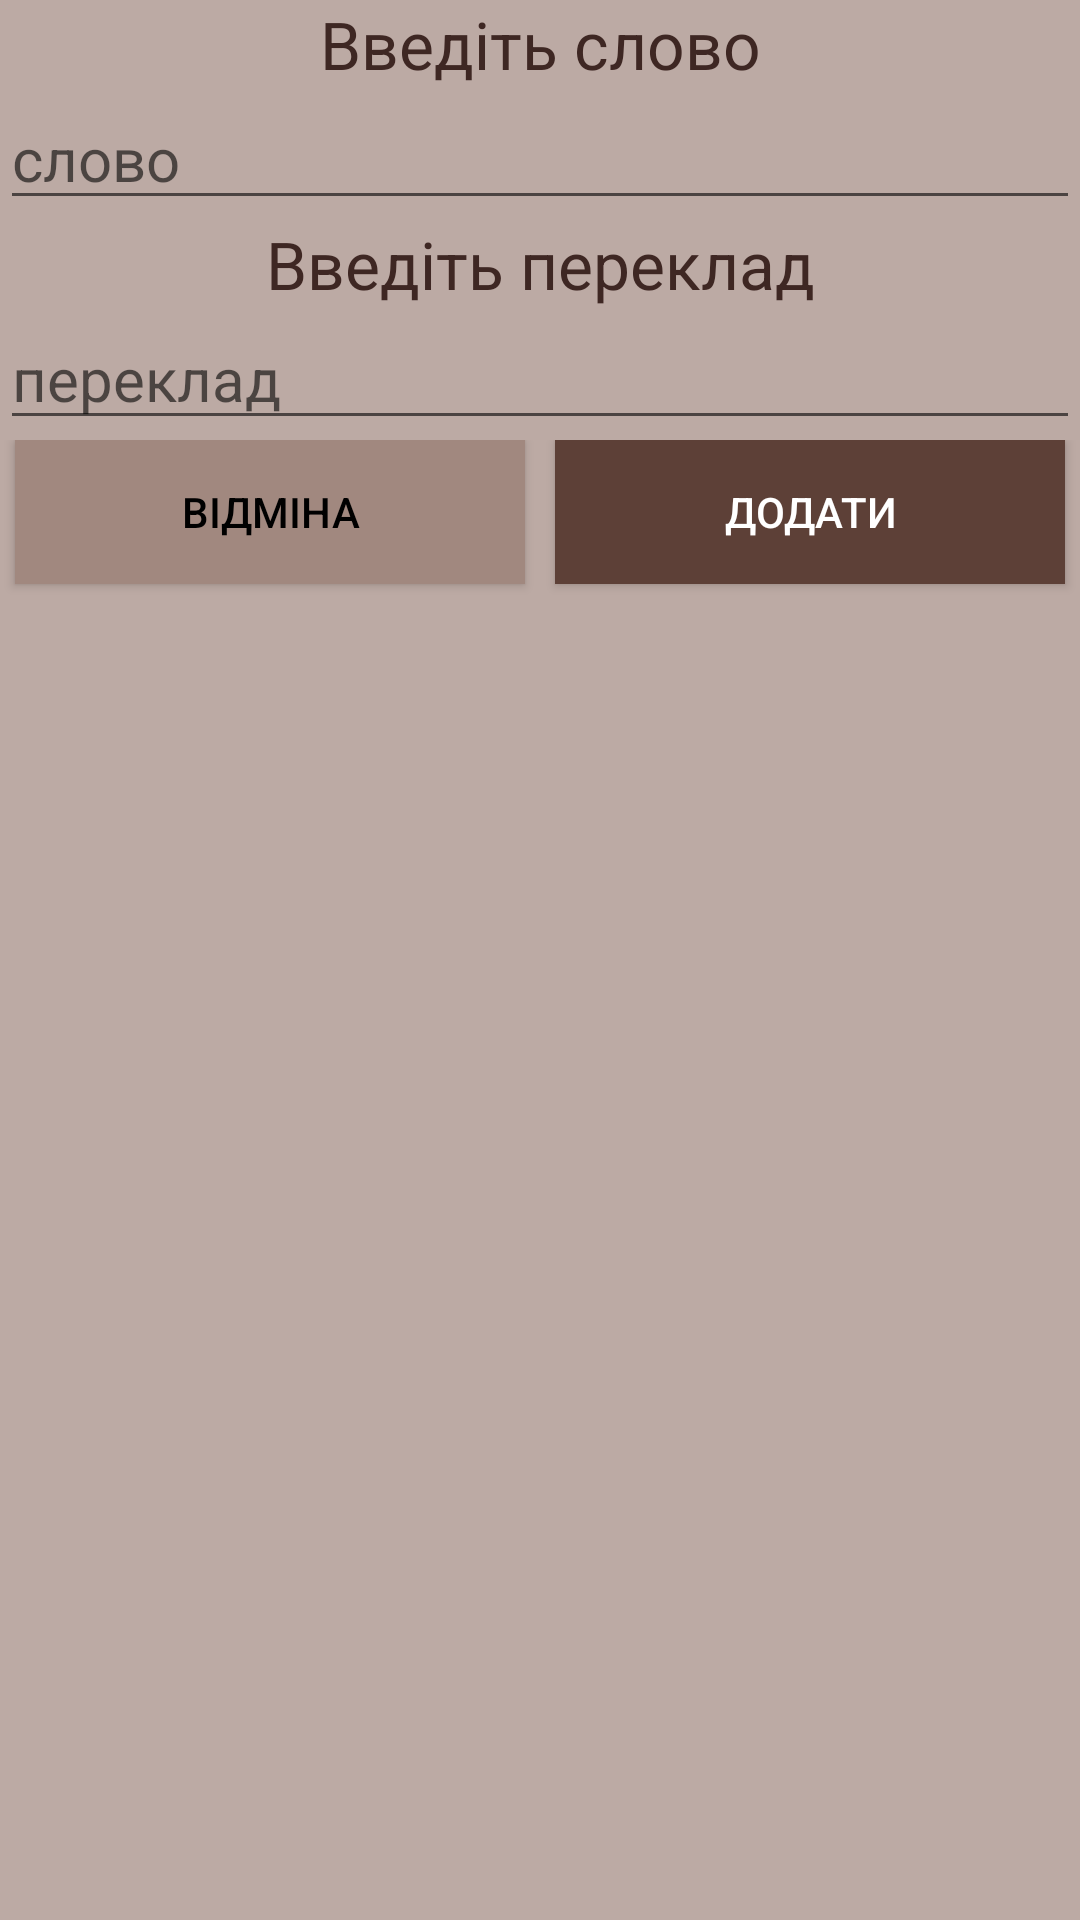

Here is an Android app screen rendered from its layout file. Give the layout XML and the strings, colors and styles it references.
<!-- AndroidManifest.xml: application theme AppTheme2 -->
<!-- res/layout/dialog_maket.xml -->
<?xml version="1.0" encoding="utf-8"?>
<LinearLayout xmlns:android="http://schemas.android.com/apk/res/android"
    xmlns:app="http://schemas.android.com/apk/res-auto"
    android:layout_width="match_parent"
    android:layout_height="wrap_content"
    android:orientation="vertical">
        <LinearLayout
            android:layout_width="match_parent"
            android:layout_height="match_parent"
            android:orientation="vertical"
            android:background="#bcaaa4">

            <TextView
                android:id="@+id/tv"
                android:layout_width="match_parent"
                android:layout_height="wrap_content"
                android:gravity="center_horizontal"
                android:text="Введіть слово"
                android:textColor="#3e2723"
                android:textSize="22sp" />

            <EditText
                android:id="@+id/dialog_et_original"
                style="@style/EditTextStyle"
                android:layout_width="match_parent"
                android:layout_height="wrap_content"
                android:hint="слово"
                android:textSize="20sp" />

            <TextView
                android:layout_width="match_parent"
                android:layout_height="wrap_content"
                android:gravity="center_horizontal"
                android:text="Введіть переклад"
                android:textColor="#3e2723"
                android:textSize="22sp" />

            <EditText
                android:id="@+id/dialog_et_translate"
                style="@style/EditTextStyle"
                android:layout_width="match_parent"
                android:layout_height="wrap_content"
                android:hint="переклад"
                android:textSize="20sp" />

            <LinearLayout
                android:layout_width="match_parent"
                android:layout_height="match_parent"
                android:orientation="horizontal">

                <Button
                    android:id="@+id/dialog_button_cancel"
                    android:layout_width="wrap_content"
                    android:layout_height="wrap_content"
                    android:layout_marginBottom="5dp"
                    android:layout_marginLeft="5dp"
                    android:layout_marginRight="5dp"
                    android:layout_weight="1"
                    android:background="#a1887f"
                    android:text="Відміна"
                    android:textColor="#000000" />

                <Button
                    android:id="@+id/dialog_button_ok"
                    android:layout_width="wrap_content"
                    android:layout_height="wrap_content"
                    android:layout_marginBottom="5dp"
                    android:layout_marginLeft="5dp"
                    android:layout_marginRight="5dp"
                    android:layout_weight="1"
                    android:background="#5d4037"
                    android:text="Додати"
                    android:textColor="@color/white" />
            </LinearLayout>
        </LinearLayout>

</LinearLayout>
<!-- resources referenced by this layout -->
<resources>
  <color name="white">#FFFFFF</color>
  <style name="EditTextStyle" parent="Theme.AppCompat.Light.DarkActionBar">
          <item name="colorAccent">@color/editTextcolor</item>
      </style>
  <style name="AppTheme2" parent="Theme.AppCompat.Light.DarkActionBar">
          
          <item name="colorPrimary">@color/colorPrimary2</item>
          <item name="colorPrimaryDark">@color/colorPrimaryDark2</item>
          <item name="colorAccent">@color/colorPrimary2</item>
          <item name="windowActionBar">false</item>
          <item name="windowNoTitle">true</item>
      </style>
  <color name="editTextcolor">#000000</color>
  <color name="colorPrimary2">#1976d2</color>
  <color name="colorPrimaryDark2">#0d47a1</color>
</resources>
